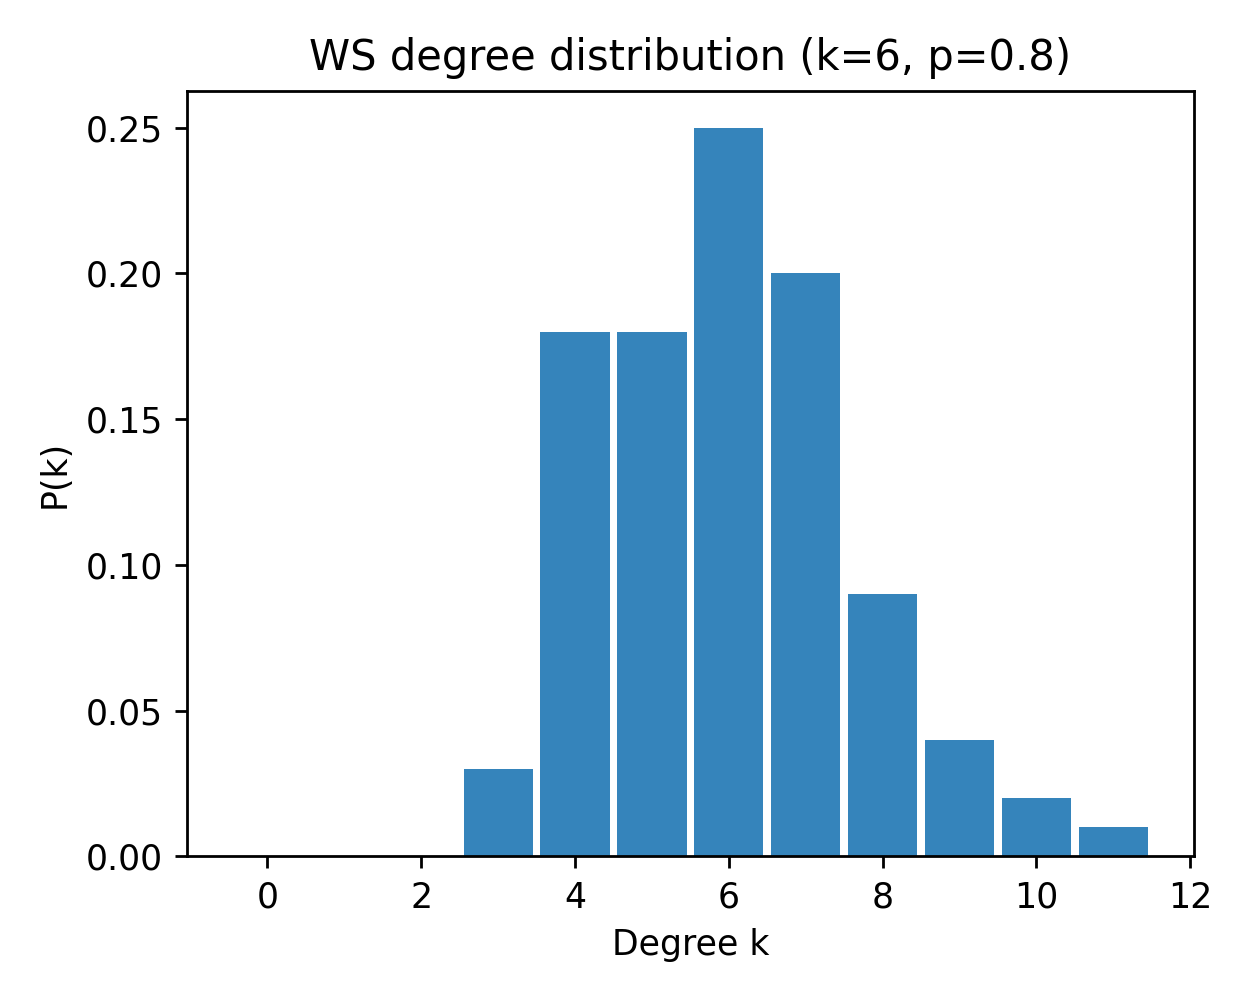

The data file committed next to this chart (first rows):
k, pk_mean, pk_sem
0, 0.0, 0.0
1, 0.0, 0.0
2, 0.0, 0.0
3, 0.03, 0.0
4, 0.18, 0.0
5, 0.18, 0.0
6, 0.25, 0.0
7, 0.2, 0.0
8, 0.09, 0.0
9, 0.04, 0.0
10, 0.02, 0.0
11, 0.01, 0.0
